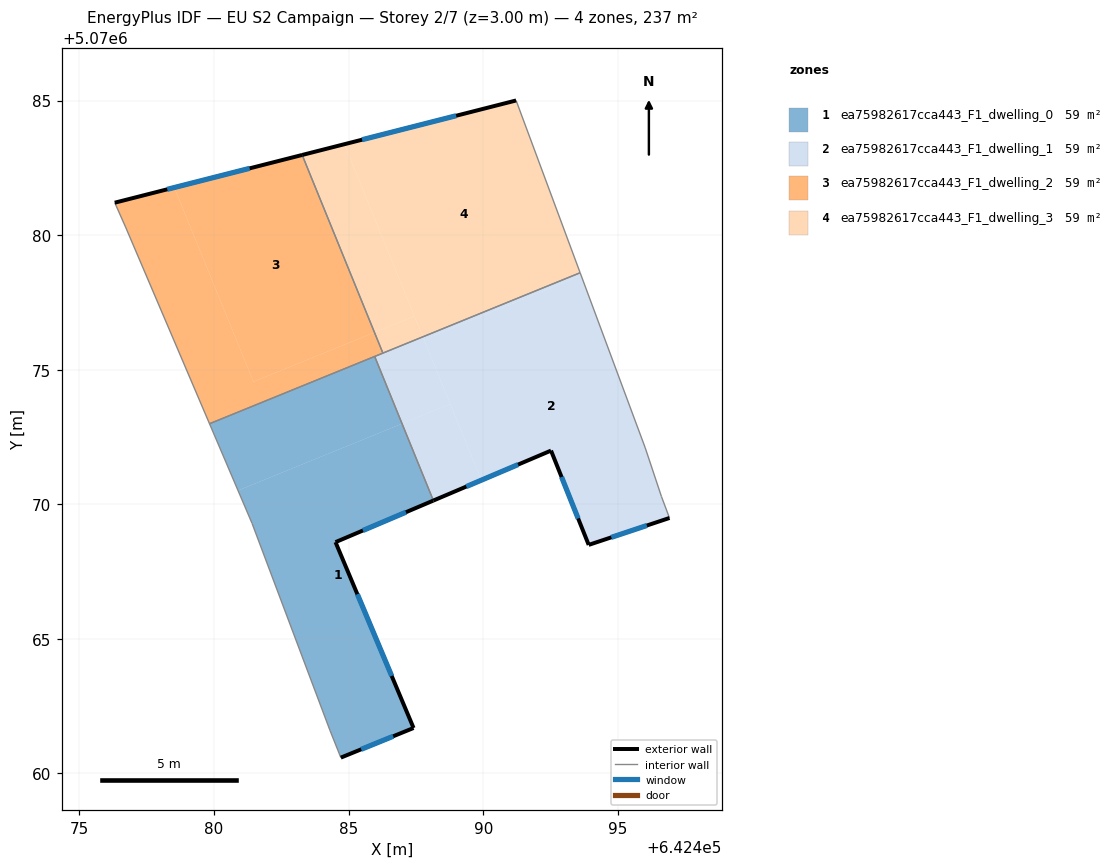
=== STOREY PLAN SPEC (per zone: floor XY polygon, exterior-wall plan segments, windows/doors) ===
zone 1: ea75982617cca443_F1_dwelling_0  (59.3 m²)
  floor: (642487.41, 5070061.69) (642484.51, 5070068.59) (642488.15, 5070070.14) (642486.99, 5070073.00) (642480.89, 5070070.51) (642481.41, 5070069.29) (642484.31, 5070061.59) (642484.71, 5070060.59)
  floor: (642486.99, 5070073.00) (642485.97, 5070075.49) (642479.83, 5070072.99) (642480.89, 5070070.51)
  exterior wall: (642488.15, 5070070.14) – (642484.51, 5070068.59)  [4.0 m]
    window: (642487.13, 5070069.71) – (642485.53, 5070069.03)  [2.3 m²]
  exterior wall: (642484.51, 5070068.59) – (642487.41, 5070061.69)  [7.5 m]
    window: (642485.33, 5070066.66) – (642486.60, 5070063.62)  [4.3 m²]
  exterior wall: (642487.41, 5070061.69) – (642484.71, 5070060.59)  [2.9 m]
    window: (642486.66, 5070061.38) – (642485.47, 5070060.90)  [1.7 m²]
  interior walls: 5
zone 2: ea75982617cca443_F1_dwelling_1  (59.3 m²)
  floor: (642496.92, 5070069.49) (642496.62, 5070070.29) (642496.02, 5070072.09) (642493.64, 5070078.50) (642487.80, 5070076.12) (642489.93, 5070070.90) (642492.52, 5070072.00) (642493.92, 5070068.49)
  floor: (642489.93, 5070070.90) (642488.78, 5070073.72) (642486.99, 5070073.00) (642488.15, 5070070.14)
  floor: (642493.64, 5070078.50) (642493.60, 5070078.60) (642487.76, 5070076.22) (642487.80, 5070076.12)
  floor: (642488.78, 5070073.72) (642487.76, 5070076.22) (642485.97, 5070075.49) (642486.99, 5070073.00)
  exterior wall: (642496.92, 5070069.49) – (642493.92, 5070068.49)  [3.2 m]
    window: (642496.08, 5070069.21) – (642494.76, 5070068.77)  [1.8 m²]
  exterior wall: (642493.92, 5070068.49) – (642492.52, 5070072.00)  [3.8 m]
    window: (642493.53, 5070069.47) – (642492.91, 5070071.01)  [2.2 m²]
  exterior wall: (642492.52, 5070072.00) – (642488.15, 5070070.14)  [4.7 m]
    window: (642491.30, 5070071.47) – (642489.37, 5070070.66)  [2.8 m²]
  interior walls: 6
zone 3: ea75982617cca443_F1_dwelling_2  (59.3 m²)
  floor: (642485.96, 5070076.39) (642483.27, 5070082.98) (642478.52, 5070081.77) (642481.46, 5070074.55)
  floor: (642486.27, 5070075.62) (642485.96, 5070076.39) (642481.46, 5070074.55) (642478.52, 5070081.77) (642476.31, 5070081.21) (642476.71, 5070080.30) (642479.83, 5070072.99)
  exterior wall: (642476.31, 5070081.21) – (642483.27, 5070082.98)  [7.2 m]
    window: (642478.26, 5070081.70) – (642481.32, 5070082.48)  [4.2 m²]
  interior walls: 5
zone 4: ea75982617cca443_F1_dwelling_3  (59.3 m²)
  floor: (642493.60, 5070078.60) (642491.22, 5070085.00) (642484.84, 5070083.38) (642487.76, 5070076.22)
  floor: (642487.45, 5070076.99) (642484.84, 5070083.38) (642483.27, 5070082.98) (642485.96, 5070076.39)
  floor: (642487.76, 5070076.22) (642487.45, 5070076.99) (642485.96, 5070076.39) (642486.27, 5070075.62)
  exterior wall: (642483.27, 5070082.98) – (642491.22, 5070085.00)  [8.2 m]
    window: (642485.50, 5070083.55) – (642489.00, 5070084.44)  [4.8 m²]
  interior walls: 3

=== DERIVED (storey summary) ===
Building: EU S2 Campaign
Storey: 2 of 7  (floor level z = 3.00 m)
Storey gross floor area: 237.2 m²
Zones on this storey: 4
  - ea75982617cca443_F1_dwelling_0: floor 59.3 m²; exterior wall 14.4 m (43.1 m²); 3 window(s) 8.3 m²; WWR 19.3%
  - ea75982617cca443_F1_dwelling_1: floor 59.3 m²; exterior wall 11.7 m (35.1 m²); 3 window(s) 6.8 m²; WWR 19.3%
  - ea75982617cca443_F1_dwelling_2: floor 59.3 m²; exterior wall 7.2 m (21.6 m²); 1 window(s) 4.2 m²; WWR 19.3%
  - ea75982617cca443_F1_dwelling_3: floor 59.3 m²; exterior wall 8.2 m (24.6 m²); 1 window(s) 4.8 m²; WWR 19.3%
Zone adjacency (shared interzone walls):
  - ea75982617cca443_F1_dwelling_0 ↔ ea75982617cca443_F1_dwelling_1
  - ea75982617cca443_F1_dwelling_0 ↔ ea75982617cca443_F1_dwelling_2
  - ea75982617cca443_F1_dwelling_1 ↔ ea75982617cca443_F1_dwelling_2
  - ea75982617cca443_F1_dwelling_1 ↔ ea75982617cca443_F1_dwelling_3
  - ea75982617cca443_F1_dwelling_2 ↔ ea75982617cca443_F1_dwelling_3